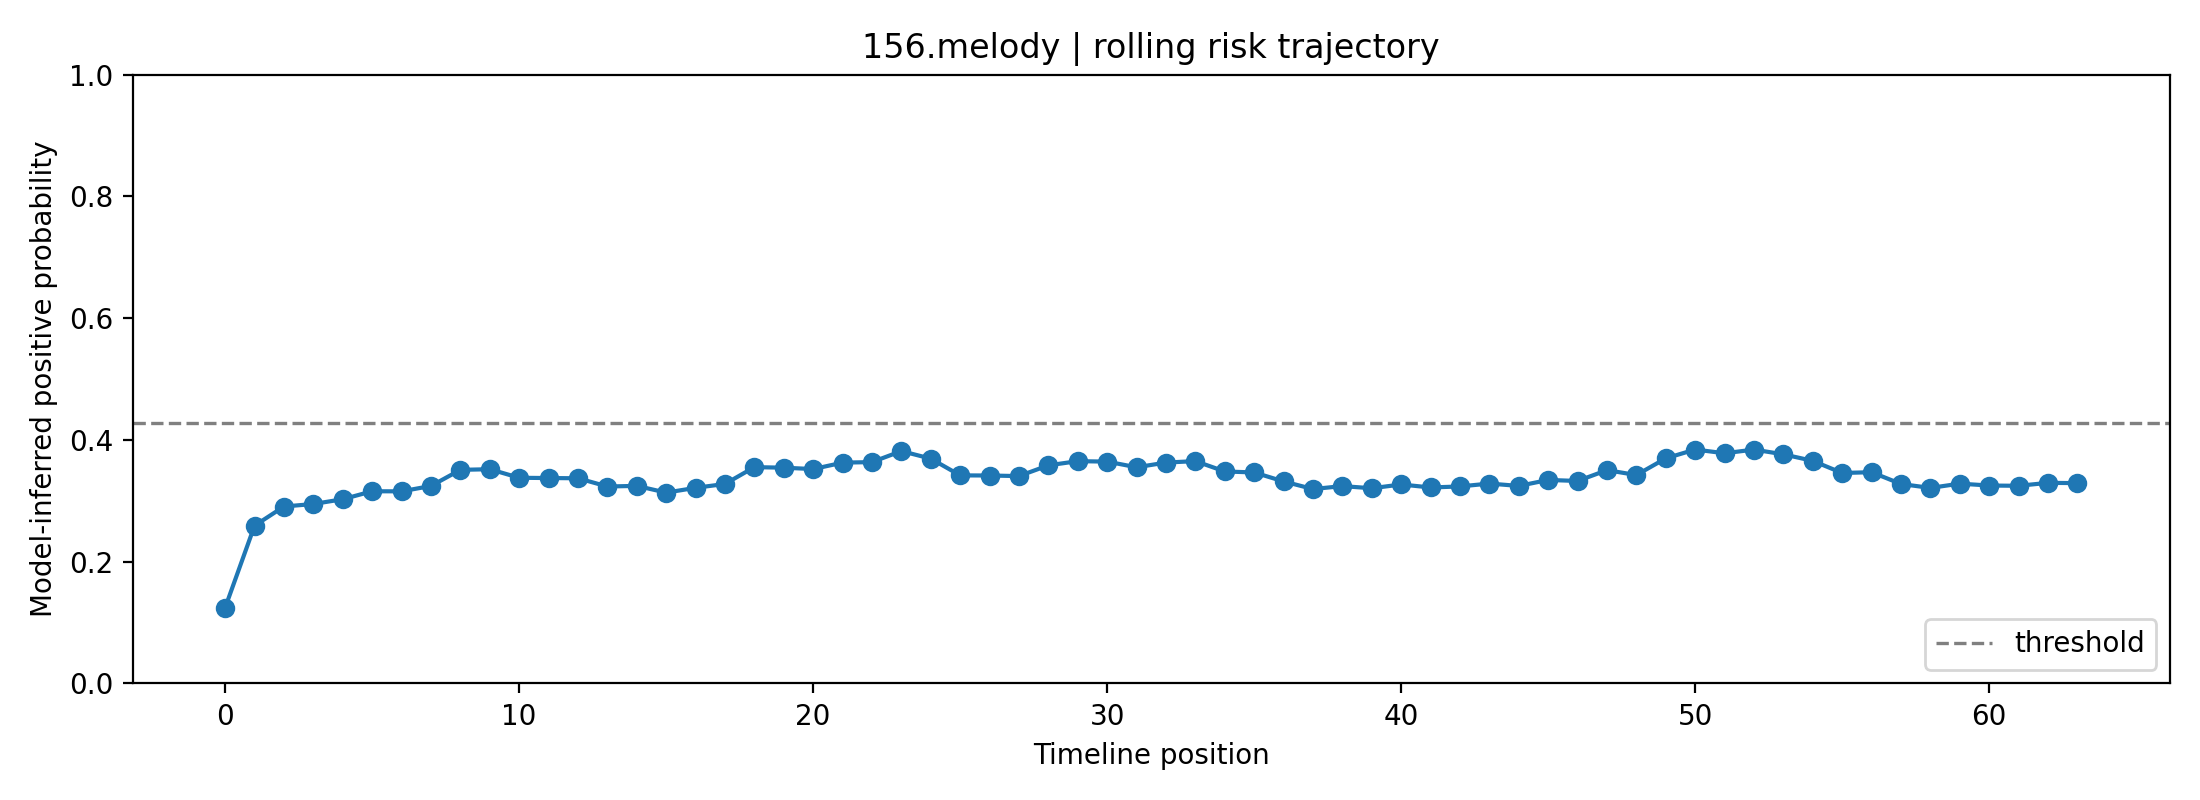

Values plotted in this chart, from the file beside it:
fold, user_id, label, position, risk_prob, raw_prob, logit, n_posts_used, mode
2, 156.melody, 0, 0, 0.1245, 0.2889, -0.9006, 1, rolling
2, 156.melody, 0, 1, 0.2592, 0.4222, -0.3136, 2, rolling
2, 156.melody, 0, 2, 0.2906, 0.4476, -0.2105, 3, rolling
2, 156.melody, 0, 3, 0.2948, 0.4508, -0.1976, 4, rolling
2, 156.melody, 0, 4, 0.3026, 0.4568, -0.1732, 5, rolling
2, 156.melody, 0, 5, 0.3157, 0.4667, -0.1332, 6, rolling
2, 156.melody, 0, 6, 0.3156, 0.4666, -0.1336, 7, rolling
2, 156.melody, 0, 7, 0.3244, 0.4732, -0.1072, 8, rolling
2, 156.melody, 0, 8, 0.3508, 0.4925, -0.02994, 8, rolling
2, 156.melody, 0, 9, 0.3519, 0.4933, -0.0269, 8, rolling
2, 156.melody, 0, 10, 0.3378, 0.4831, -0.06753, 8, rolling
2, 156.melody, 0, 11, 0.3374, 0.4828, -0.06878, 8, rolling
2, 156.melody, 0, 12, 0.337, 0.4825, -0.06986, 8, rolling
2, 156.melody, 0, 13, 0.3235, 0.4726, -0.1098, 8, rolling
2, 156.melody, 0, 14, 0.3245, 0.4733, -0.1067, 8, rolling
2, 156.melody, 0, 15, 0.3134, 0.4651, -0.14, 8, rolling
2, 156.melody, 0, 16, 0.3213, 0.471, -0.1163, 8, rolling
2, 156.melody, 0, 17, 0.3277, 0.4757, -0.09735, 8, rolling
2, 156.melody, 0, 18, 0.3553, 0.4957, -0.01722, 8, rolling
2, 156.melody, 0, 19, 0.3544, 0.4951, -0.01972, 8, rolling
2, 156.melody, 0, 20, 0.3521, 0.4934, -0.02627, 8, rolling
2, 156.melody, 0, 21, 0.3627, 0.5009, 0.003748, 8, rolling
2, 156.melody, 0, 22, 0.3636, 0.5016, 0.00626, 8, rolling
2, 156.melody, 0, 23, 0.3817, 0.5142, 0.05672, 8, rolling
2, 156.melody, 0, 24, 0.3693, 0.5056, 0.02221, 8, rolling
2, 156.melody, 0, 25, 0.3418, 0.486, -0.05609, 8, rolling
2, 156.melody, 0, 26, 0.3416, 0.4858, -0.05666, 8, rolling
2, 156.melody, 0, 27, 0.3406, 0.4851, -0.0595, 8, rolling
2, 156.melody, 0, 28, 0.3583, 0.4978, -0.008751, 8, rolling
2, 156.melody, 0, 29, 0.3651, 0.5027, 0.01065, 8, rolling
2, 156.melody, 0, 30, 0.3644, 0.5021, 0.008466, 8, rolling
2, 156.melody, 0, 31, 0.3551, 0.4956, -0.01778, 8, rolling
2, 156.melody, 0, 32, 0.3628, 0.501, 0.004089, 8, rolling
2, 156.melody, 0, 33, 0.3652, 0.5027, 0.01082, 8, rolling
2, 156.melody, 0, 34, 0.3482, 0.4906, -0.0375, 8, rolling
2, 156.melody, 0, 35, 0.3466, 0.4894, -0.04222, 8, rolling
2, 156.melody, 0, 36, 0.3318, 0.4787, -0.08512, 8, rolling
2, 156.melody, 0, 37, 0.3193, 0.4695, -0.1223, 8, rolling
2, 156.melody, 0, 38, 0.3242, 0.4731, -0.1077, 8, rolling
2, 156.melody, 0, 39, 0.3206, 0.4704, -0.1184, 8, rolling
2, 156.melody, 0, 40, 0.3269, 0.4751, -0.09978, 8, rolling
2, 156.melody, 0, 41, 0.3219, 0.4714, -0.1146, 8, rolling
2, 156.melody, 0, 42, 0.3236, 0.4727, -0.1095, 8, rolling
2, 156.melody, 0, 43, 0.3284, 0.4762, -0.09537, 8, rolling
2, 156.melody, 0, 44, 0.3244, 0.4733, -0.107, 8, rolling
2, 156.melody, 0, 45, 0.3343, 0.4805, -0.07786, 8, rolling
2, 156.melody, 0, 46, 0.3326, 0.4793, -0.08292, 8, rolling
2, 156.melody, 0, 47, 0.3504, 0.4922, -0.03133, 8, rolling
2, 156.melody, 0, 48, 0.3423, 0.4864, -0.0545, 8, rolling
2, 156.melody, 0, 49, 0.3698, 0.5059, 0.02364, 8, rolling
2, 156.melody, 0, 50, 0.3842, 0.5159, 0.06378, 8, rolling
2, 156.melody, 0, 51, 0.3781, 0.5117, 0.04684, 8, rolling
2, 156.melody, 0, 52, 0.3841, 0.5159, 0.06354, 8, rolling
2, 156.melody, 0, 53, 0.3763, 0.5105, 0.04196, 8, rolling
2, 156.melody, 0, 54, 0.3656, 0.503, 0.01199, 8, rolling
2, 156.melody, 0, 55, 0.3457, 0.4888, -0.04479, 8, rolling
2, 156.melody, 0, 56, 0.347, 0.4898, -0.04092, 8, rolling
2, 156.melody, 0, 57, 0.3276, 0.4756, -0.09749, 8, rolling
2, 156.melody, 0, 58, 0.3212, 0.4708, -0.1168, 8, rolling
2, 156.melody, 0, 59, 0.3282, 0.4761, -0.09579, 8, rolling
... 4 more rows
